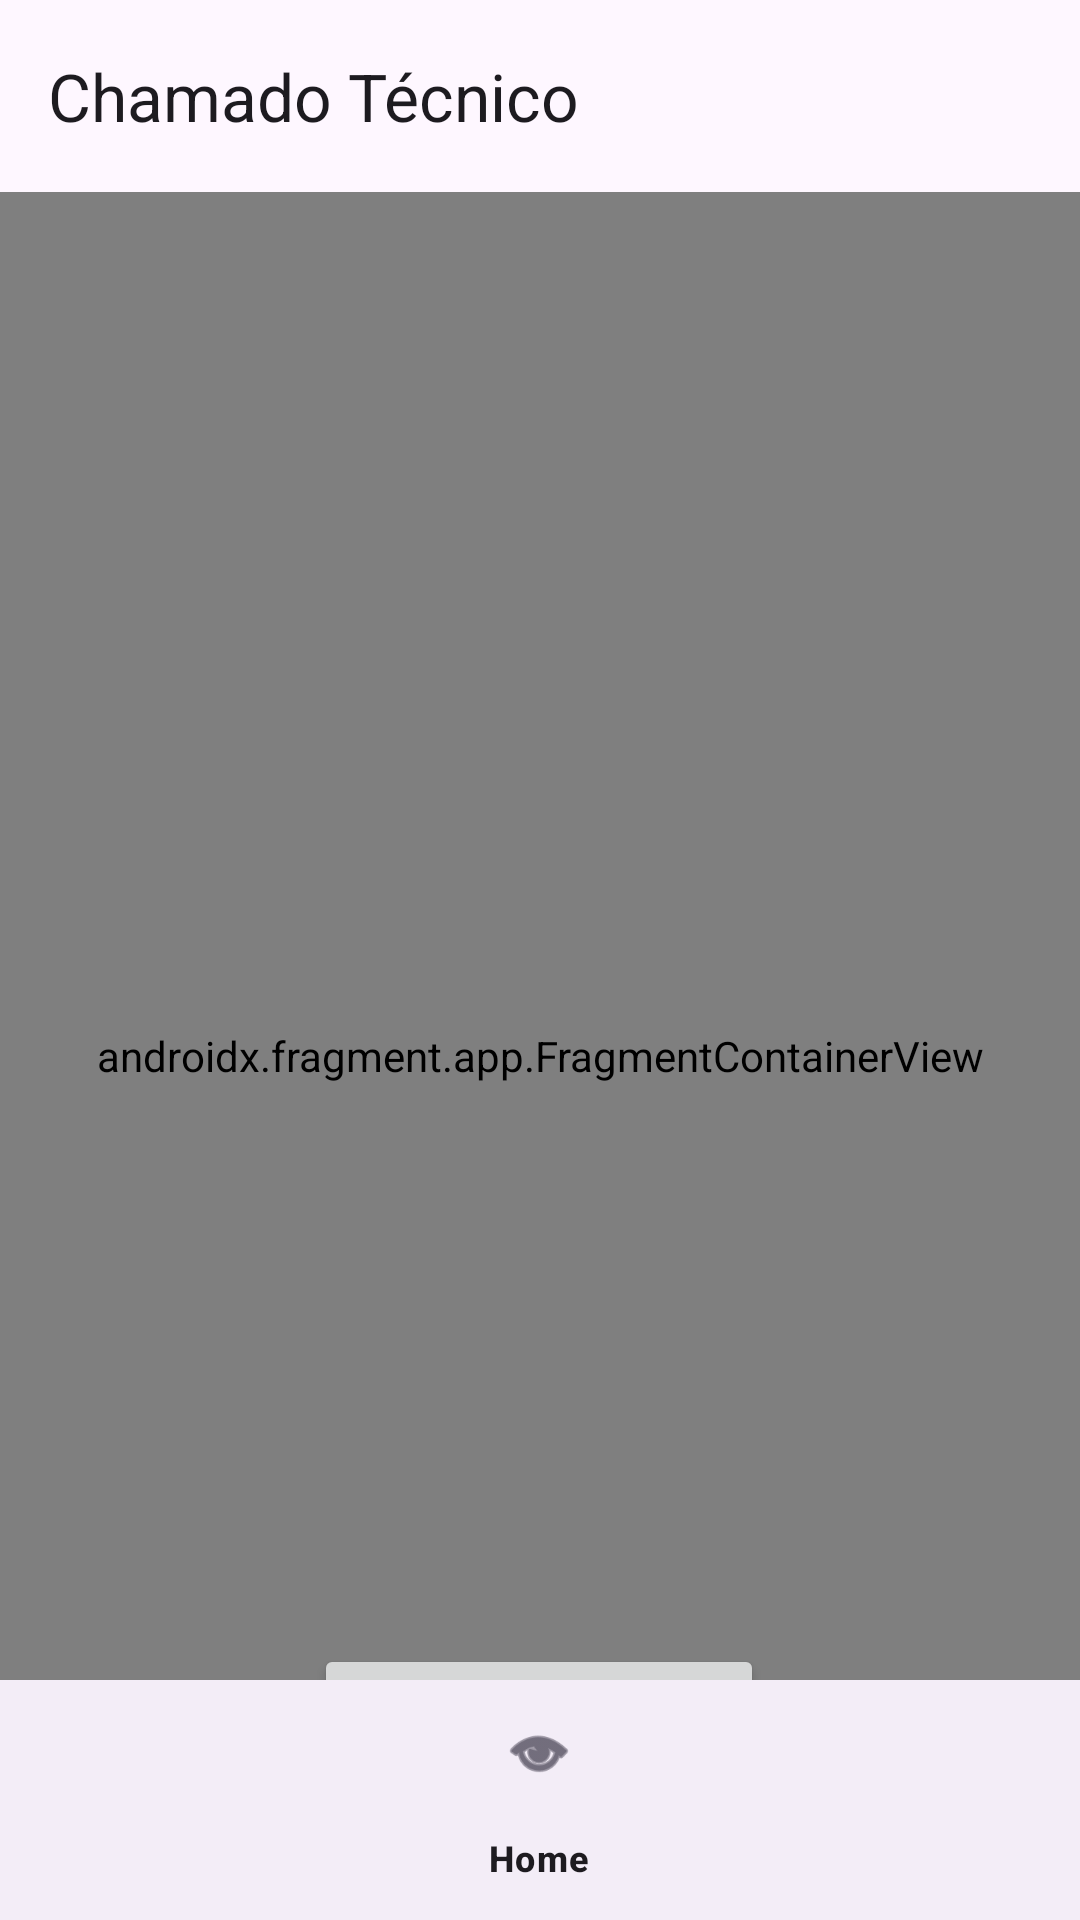

The Android layout XML behind this screen, and the referenced resources:
<!-- AndroidManifest.xml: application theme Theme.Atividadetabela -->
<!-- res/layout/activity_main.xml -->
<?xml version="1.0" encoding="utf-8"?>
<androidx.constraintlayout.widget.ConstraintLayout xmlns:android="http://schemas.android.com/apk/res/android"
    xmlns:app="http://schemas.android.com/apk/res-auto"
    xmlns:tools="http://schemas.android.com/tools"
    android:id="@+id/main"
    android:layout_width="match_parent"
    android:layout_height="match_parent"
    tools:context=".MainActivity">

    <com.google.android.material.appbar.MaterialToolbar
        android:id="@+id/toolbarTop"
        android:layout_width="0dp"
        android:layout_height="wrap_content"
        app:title="Chamado Técnico"
        app:layout_constraintTop_toTopOf="parent"
        app:layout_constraintStart_toStartOf="parent"
        app:layout_constraintEnd_toEndOf="parent"/>

    <com.google.android.material.bottomnavigation.BottomNavigationView
        android:id="@+id/bottomNav"
        android:layout_width="0dp"
        android:layout_height="wrap_content"
        app:menu="@menu/menu_bottom_nav"
        app:layout_constraintBottom_toBottomOf="parent"
        app:layout_constraintStart_toStartOf="parent"
        app:layout_constraintEnd_toEndOf="parent"/>

    <androidx.fragment.app.FragmentContainerView
        android:id="@+id/nav_host"
        android:layout_width="0dp"
        android:layout_height="0dp"
        android:name="com.condolo.atividadetabela.NavHostFragment"
        app:defaultNavHost="true"
        app:layout_constraintTop_toBottomOf="@id/toolbarTop"
        app:layout_constraintBottom_toBottomOf="@id/bottomNav"
        app:layout_constraintStart_toStartOf="parent"
        app:layout_constraintEnd_toEndOf="parent"/>

    <Button
        android:id="@+id/btnSignUp"
        android:layout_width="150dp"
        android:layout_height="50dp"
        android:text="Cadastrar"
        app:layout_constraintBottom_toBottomOf="parent"
        app:layout_constraintEnd_toEndOf="parent"
        app:layout_constraintHorizontal_bias="0.498"
        app:layout_constraintStart_toStartOf="parent"
        app:layout_constraintTop_toBottomOf="@+id/toolbarTop"
        app:layout_constraintVertical_bias="0.92" />

</androidx.constraintlayout.widget.ConstraintLayout>
<!-- resources referenced by this layout -->
<resources>
  <style name="Theme.Atividadetabela" parent="Base.Theme.Atividadetabela" />
  <style name="Base.Theme.Atividadetabela" parent="Theme.Material3.DayNight.NoActionBar">
          
          
      </style>
</resources>
